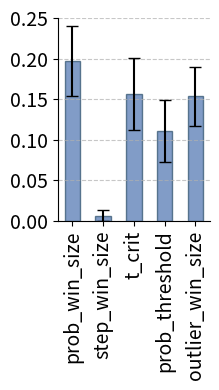

Reproduce this figure in Python. (Note: this script raises an exception after producing the figure.)
#!/usr/bin/env python3

"""The utility script for creating plots for a paper."""

from numpy import array, nan
import matplotlib.pyplot as plt

# Results obtained from the Sobol's analysis
results = {'S1': array([0.19718534, 0.00631332, 0.15670927, 0.1107751 , 0.15383209]),
           'S1_conf': array([0.04270919, 0.00693686, 0.04442212, 0.03822329, 0.03632412]),
           'ST': array([0.46349316, 0.01394031, 0.46206506, 0.35747568, 0.26101527]),
           'ST_conf': array([0.04872086, 0.00197441, 0.05458941, 0.04887354, 0.02257135]),
           'S2': array([[nan, -0.02788179,  0.07228866,  0.03960758,  0.00295189],
                        [nan,         nan, -0.00063416,  0.00097269,  0.00471581],
                        [nan,         nan,         nan,  0.13214761,  0.01748042],
                        [nan,         nan,         nan,         nan,  0.01248535],
                        [nan,         nan,         nan,         nan,         nan]]),
           'S2_conf': array([[nan, 0.06506981, 0.06946727, 0.06807653, 0.06549036],
                             [nan,        nan, 0.01147942, 0.01074953, 0.01052957],
                             [nan,        nan,        nan, 0.0931521 , 0.06706305],
                             [nan,        nan,        nan,        nan, 0.05786848],
                             [nan,        nan,        nan,        nan,        nan]])}

x_points = (0, 0.2, 0.4, 0.6, 0.8)#range(len(results['S1']))#(0, 0.3, 0.6, 0.9, 1.2)

# Barplot of 1st order indices
plt.figure(figsize=(2.3, 4))
plt.gca().spines['top'].set_visible(False)
plt.gca().spines['right'].set_visible(False)
plt.grid(axis='y', linestyle='--', alpha=0.7)
plt.bar(x_points,
        results['S1'],
        yerr=results['S1_conf'],
        alpha=0.7,
        align='center',
        color='#4c72b0',
        edgecolor='#2A4D69',
        width=0.1,
        capsize=4)
plt.xticks(x_points,
           ('prob_win_size', 'step_win_size', 't_crit', 'prob_threshold', 'outlier_win_size'),
           rotation=90,
           fontsize=14)
plt.ylim(0, 0.25)
plt.tick_params(axis='y', labelsize=14)
plt.tight_layout()
plt.savefig('barplots/s1.png')
plt.close()

# Barplot of total order indices
plt.figure(figsize=(2.3, 4))
plt.gca().spines['top'].set_visible(False)
plt.gca().spines['right'].set_visible(False)
plt.grid(axis='y', linestyle='--', alpha=0.7)
plt.bar(x_points,
        results['ST'],
        yerr=results['ST_conf'],
        alpha=0.7,
        align='center',
        color='#4c72b0',
        edgecolor='#2A4D69',
        width=0.1,
        capsize=4)
plt.xticks(x_points,
           ('prob_win_size', 'step_win_size', 't_crit', 'prob_threshold', 'outlier_win_size'),
           rotation=90,
           fontsize=14)
plt.ylim(0, 0.6)
plt.yticks((0, 0.1, 0.2, 0.3, 0.4, 0.5, 0.6))
plt.tick_params(axis='y', labelsize=14)
plt.tight_layout()
plt.savefig('barplots/st.png')
plt.close()


# Barplot of 2nd order indices
x_points = (0, 0.2, 0.4, 0.6, 0.8, 1, 1.2, 1.4, 1.6, 1.8)
plt.figure(figsize=(3.0, 6))
plt.gca().spines['top'].set_visible(False)
plt.gca().spines['right'].set_visible(False)
plt.grid(axis='y', linestyle='--', alpha=0.7)
plt.bar(x_points,
        (-0.02788179,  0.07228866,  0.03960758,  0.00295189, -0.00063416,  0.00097269,  0.00471581, 0.13214761,
         0.01748042, 0.05786848),
        yerr=(0.06506981, 0.06946727, 0.06807653, 0.06549036, 0.01147942, 0.01074953, 0.01052957, 0.0931521 , 0.06706305, 0.05786848),
        alpha=0.7,
        align='center',
        color='#4c72b0',
        edgecolor='#2A4D69',
        width=0.1,
        capsize=4)
plt.xticks(x_points,
           ('(prob_win_size, step_win_size)',
            '(prob_win_size, t_crit)',
            '(prob_win_size, prob_threshold)',
            '(prob_win_size, outlier_win_size)',
            '(step_win_size, t_crit)',
            '(step_win_size, prob_threshold)',
            '(step_win_size, outlier_win_size)',
            '(t_crit, prob_threshold)',
            '(t_crit, outlier_win_size)',
            '(prob_threshold, outlier_win_size)'),
           rotation=90,
           fontsize=14)
plt.ylim(-0.1, 0.25)
plt.yticks((-0.1, -0.05, 0, 0.05, 0.1, 0.15, 0.2, 0.25))
plt.tick_params(axis='y', labelsize=14)
plt.tight_layout()
plt.savefig('barplots/s2.png')
plt.close()